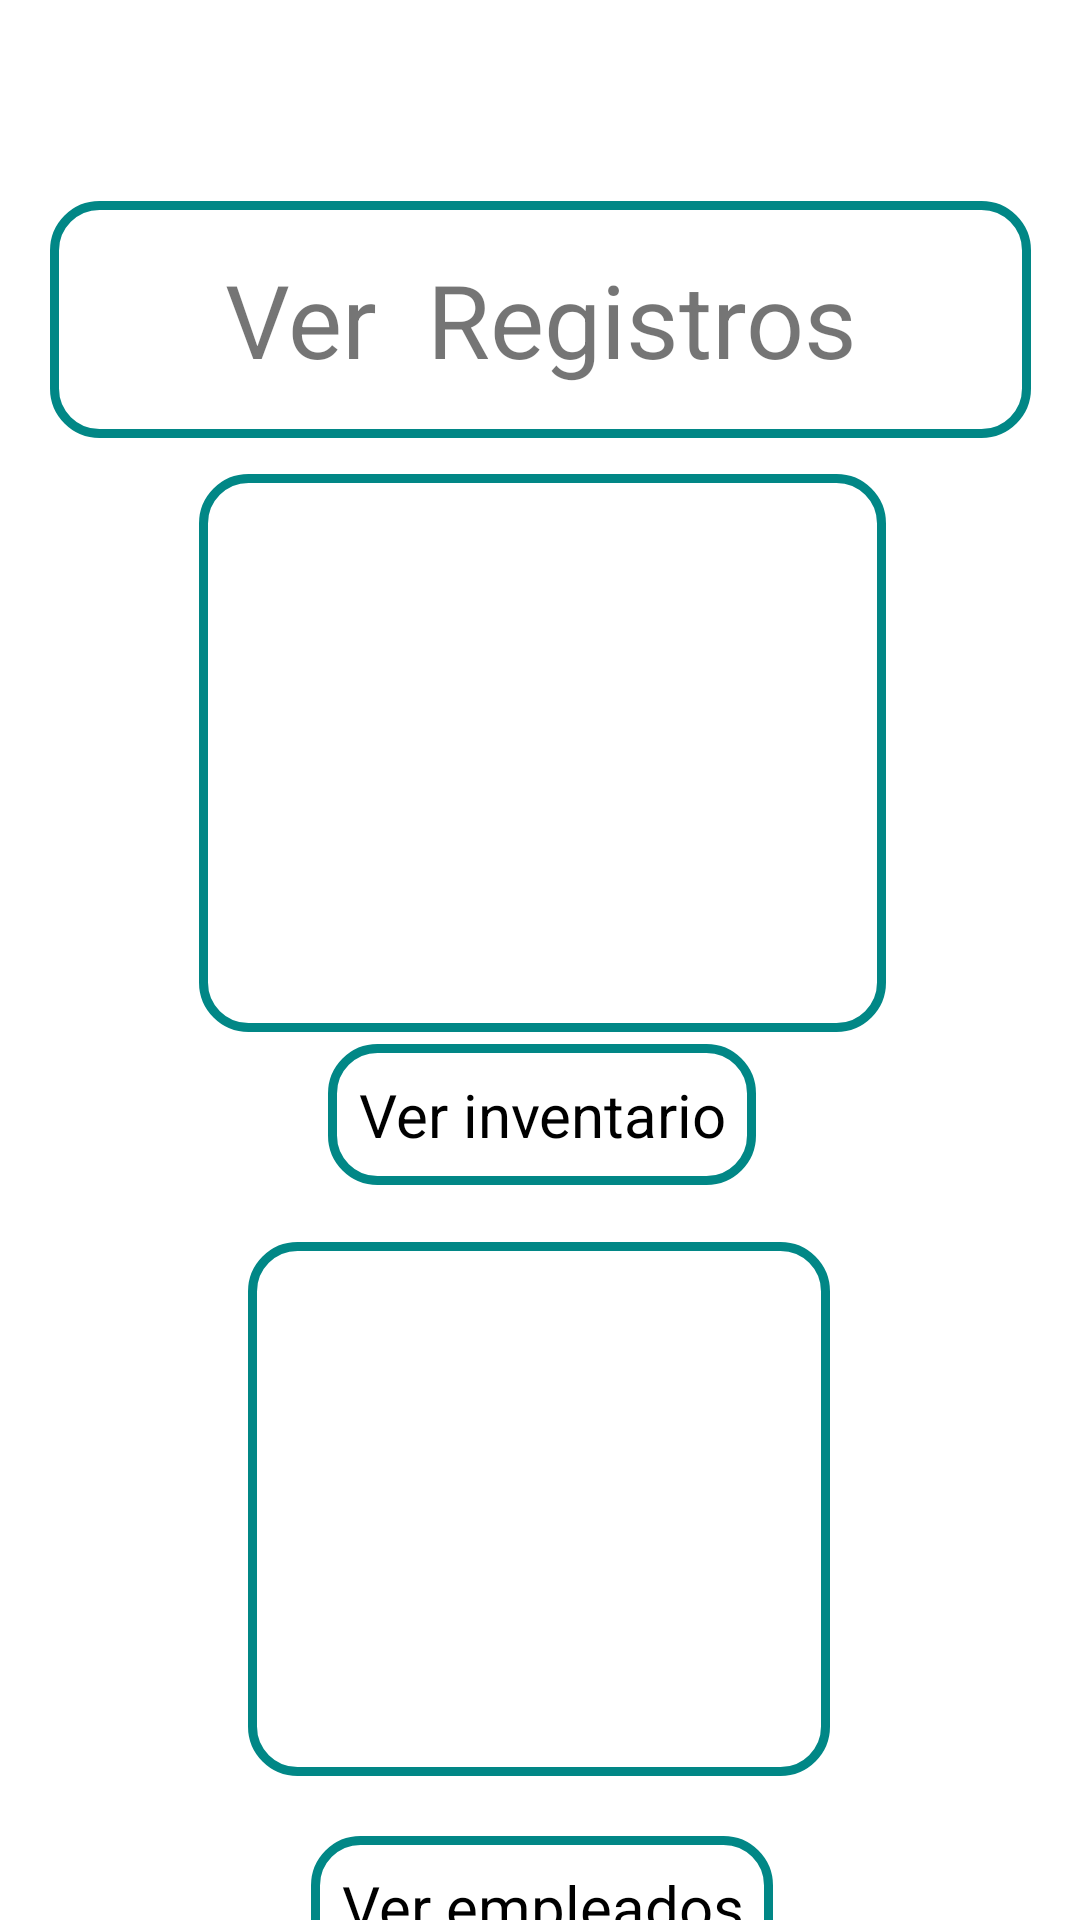

Produce the Android XML layout that renders to this screen, including the resource entries it uses.
<!-- AndroidManifest.xml: application theme Theme.EvidenciaFinalv5 -->
<!-- res/layout/activity_ver_registros.xml -->
<?xml version="1.0" encoding="utf-8"?>
<androidx.constraintlayout.widget.ConstraintLayout xmlns:android="http://schemas.android.com/apk/res/android"
    xmlns:app="http://schemas.android.com/apk/res-auto"
    xmlns:tools="http://schemas.android.com/tools"
    android:layout_width="match_parent"
    android:layout_height="match_parent"
    tools:context=".Ver_registros">

    <TextView
        android:id="@+id/textView4"
        android:layout_width="327dp"
        android:layout_height="79dp"
        android:layout_marginStart="91dp"
        android:layout_marginTop="67dp"
        android:layout_marginEnd="91dp"

        android:background="@drawable/borde_editext"
        android:gravity="center"
        android:text="Ver  Registros"
        android:textSize="34sp"
        app:layout_constraintEnd_toEndOf="parent"
        app:layout_constraintStart_toStartOf="parent"
        app:layout_constraintTop_toTopOf="parent" />

    <ImageView
        android:id="@+id/ver_papeleria"
        android:layout_width="229dp"
        android:layout_height="186dp"
        android:layout_marginStart="118dp"
        android:layout_marginTop="12dp"
        android:layout_marginEnd="119dp"
        android:background="@drawable/borde_editext"
        app:layout_constraintEnd_toEndOf="parent"
        app:layout_constraintHorizontal_bias="0.49"
        app:layout_constraintStart_toStartOf="parent"
        app:layout_constraintTop_toBottomOf="@+id/textView4"
        app:srcCompat="@drawable/ic_baseline_format_list_bulleted_24" />

    <TextView
        android:id="@+id/textView"
        android:layout_width="wrap_content"
        android:layout_height="wrap_content"
        android:layout_marginStart="162dp"
        android:layout_marginTop="4dp"
        android:layout_marginEnd="163dp"
        android:background="@drawable/borde_editext"
        android:text="Ver inventario"
        android:textAlignment="center"
        android:textColor="#000000"
        android:textSize="20sp"
        app:layout_constraintEnd_toEndOf="parent"
        app:layout_constraintHorizontal_bias="0.491"
        app:layout_constraintStart_toStartOf="parent"
        app:layout_constraintTop_toBottomOf="@+id/ver_papeleria" />

    <TextView
        android:id="@+id/textView7"
        android:layout_width="wrap_content"
        android:layout_height="wrap_content"
        android:layout_marginStart="162dp"
        android:layout_marginTop="20dp"
        android:layout_marginEnd="163dp"
        android:background="@drawable/borde_editext"
        android:text="Ver empleados"
        android:textAlignment="center"
        android:textColor="#000000"
        android:textSize="20sp"
        app:layout_constraintEnd_toEndOf="parent"
        app:layout_constraintHorizontal_bias="0.491"
        app:layout_constraintStart_toStartOf="parent"
        app:layout_constraintTop_toBottomOf="@+id/verpersonal" />

    <ImageView
        android:id="@+id/verpersonal"
        android:layout_width="194dp"
        android:layout_height="178dp"
        android:background="@drawable/borde_editext"
        android:layout_marginStart="118dp"
        android:layout_marginTop="19dp"
        android:layout_marginEnd="119dp"
        app:layout_constraintEnd_toEndOf="parent"
        app:layout_constraintStart_toStartOf="parent"
        app:layout_constraintTop_toBottomOf="@+id/textView"
        app:srcCompat="@drawable/ic_baseline_people_alt_24" />
    " />
</androidx.constraintlayout.widget.ConstraintLayout>
<!-- resources referenced by this layout -->
<resources>
  <!-- drawable borde_editext (drawable) -->
  <?xml version="1.0" encoding="utf-8"?>
  <shape xmlns:android="http://schemas.android.com/apk/res/android"
      android:shape="rectangle">
      <stroke android:width="3dp"
          android:color="@color/teal_700"/>
      <padding android:bottom="10sp"
          android:left="10sp"
          android:right="10sp"
          android:top="10sp"/>
      <corners android:radius="15dp"/>
  
  </shape>
  <style name="Theme.EvidenciaFinalv5" parent="Theme.MaterialComponents.DayNight.DarkActionBar">
          
          <item name="colorPrimary">@color/teal_700</item>
          <item name="colorPrimaryVariant">@color/black</item>
          <item name="colorOnPrimary">@color/white</item>
          
          <item name="colorSecondary">@color/teal_200</item>
          <item name="colorSecondaryVariant">@color/teal_700</item>
          <item name="colorOnSecondary">@color/black</item>
          
          <item name="android:statusBarColor">?attr/colorPrimaryVariant</item>
          
      </style>
  <!-- not gathered from this repository: default colours our renderer supplied (Android Studio template values) -->
  <color name="teal_200">#FF03DAC5</color>
  <color name="teal_700">#FF018786</color>
  <color name="black">#FF000000</color>
  <color name="white">#FFFFFFFF</color>
</resources>
